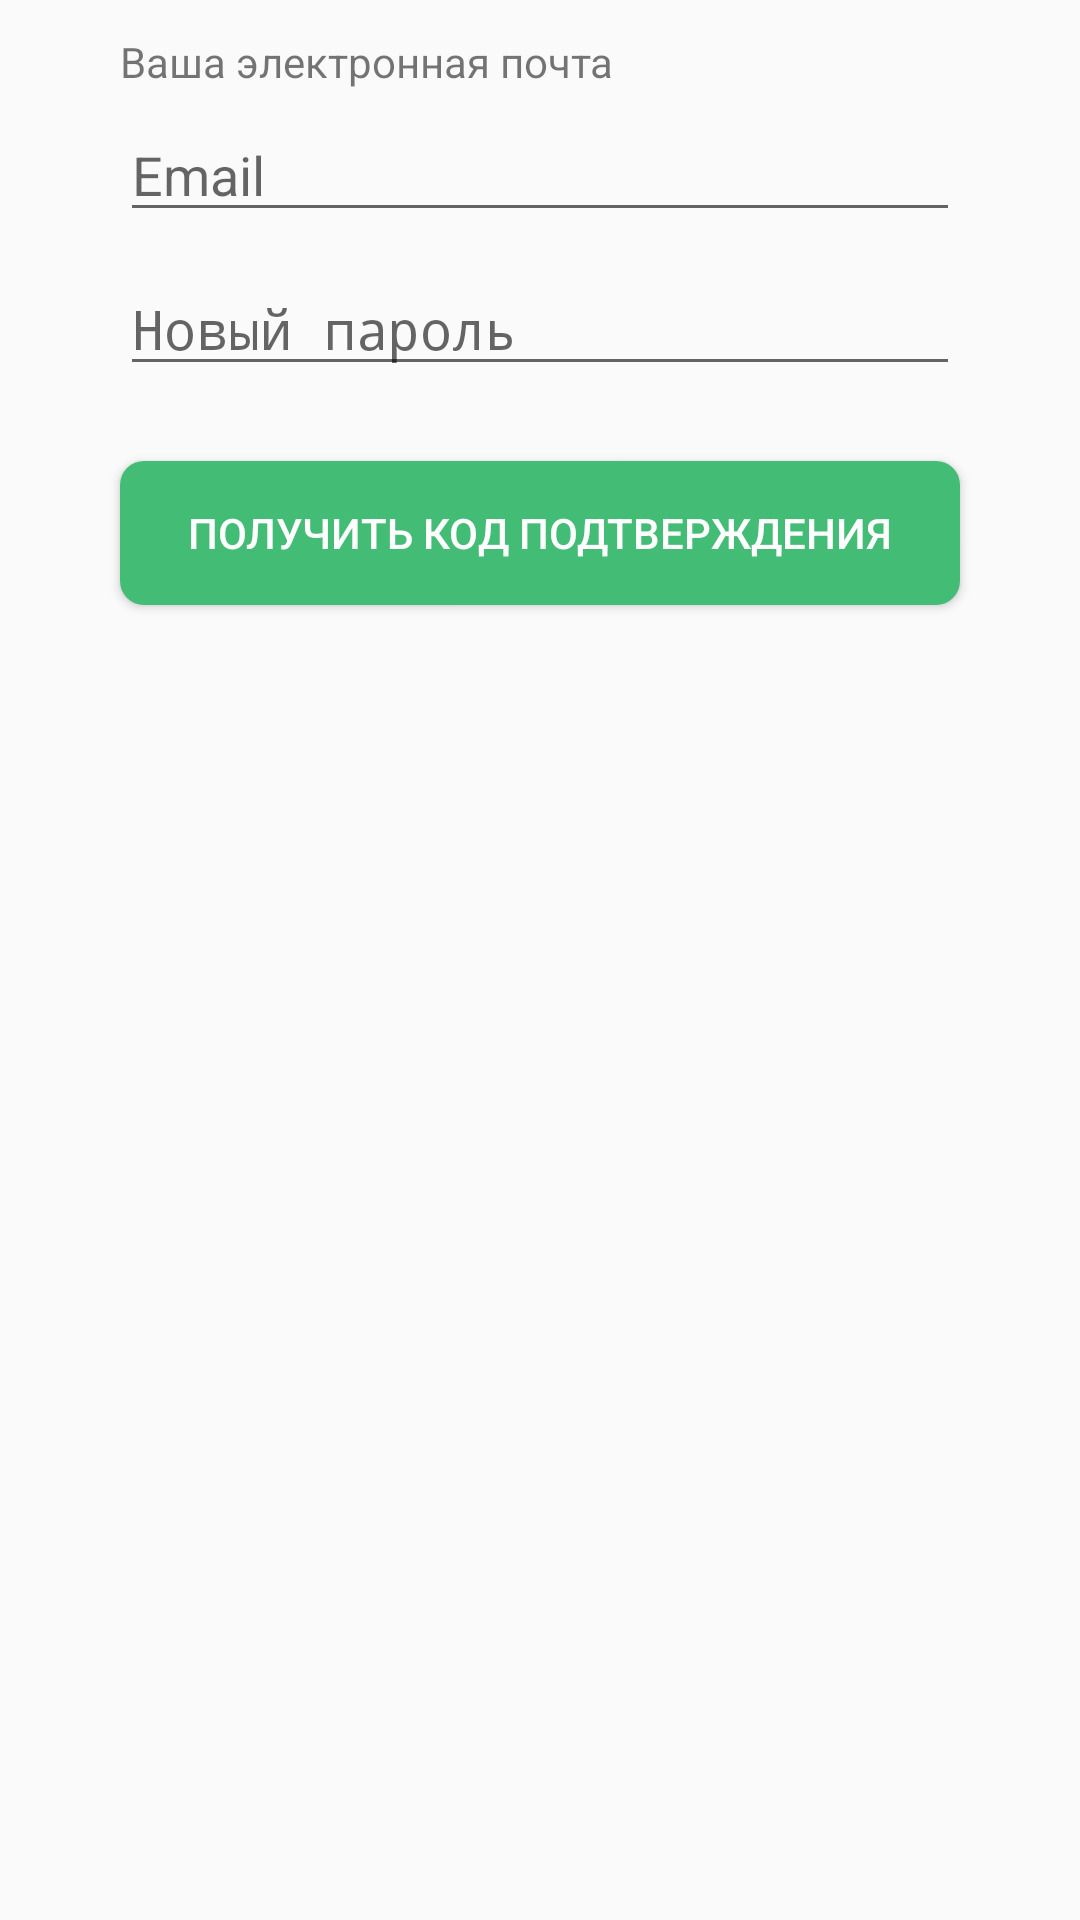

This screen was rendered from an Android layout file. Write that file and the resources it references.
<!-- AndroidManifest.xml: application theme AppTheme -->
<!-- res/layout/activity_forgotpass.xml -->
<?xml version="1.0" encoding="utf-8"?>
<LinearLayout xmlns:android="http://schemas.android.com/apk/res/android"
    xmlns:tools="http://schemas.android.com/tools"
    android:id="@+id/firstlayout"
    android:layout_width="match_parent"
    android:layout_height="match_parent"
    android:orientation="vertical"
    android:visibility="visible"
    tools:context=".activities.auth.ForgotPasswordActivity">


    <LinearLayout
        android:id="@+id/emailpassword_lay"
        android:layout_width="match_parent"
        android:layout_height="wrap_content"
        android:layout_marginBottom="20dp"
        android:layout_marginLeft="40dp"
        android:layout_marginRight="40dp"
        android:gravity="center"
        android:orientation="vertical"
        android:visibility="visible">

        <TextView
            android:id="@+id/textView4"
            android:layout_width="match_parent"
            android:layout_height="wrap_content"
            android:layout_marginBottom="5dp"

            android:layout_marginTop="11dp"
            android:layout_weight="1"
            android:text="Ваша электронная почта"
            android:textColor="@color/common_google_signin_btn_text_dark_focused"
            android:textSize="14sp"
            android:visibility="visible" />

        <EditText
            android:id="@+id/email_et"
            android:layout_width="match_parent"
            android:layout_height="wrap_content"
            android:layout_marginTop="1dp"
            android:layout_weight="1"
            android:hint="Email"
            android:inputType="textEmailAddress"
            android:singleLine="false"
            android:visibility="visible" />

        <EditText
            android:id="@+id/password_et"
            android:layout_width="match_parent"
            android:layout_height="wrap_content"
            android:layout_marginBottom="5dp"
            android:layout_marginTop="10dp"
            android:layout_weight="1"
            android:hint="Новый пароль"
            android:inputType="textPassword"
            android:visibility="visible" />
    </LinearLayout>


    <LinearLayout
        android:id="@+id/checkcode"
        android:layout_width="match_parent"
        android:layout_height="348dp"
        android:layout_marginBottom="10dp"
        android:orientation="vertical"
        android:visibility="gone">

        <TextView
            android:id="@+id/tv"
            android:layout_width="match_parent"
            android:layout_height="wrap_content"
            android:layout_marginBottom="5dp"
            android:layout_marginLeft="40dp"
            android:layout_marginRight="40dp"
            android:layout_marginTop="10dp"
            android:layout_weight="1"
            android:gravity="center"
            android:text="Времени осталось :"
            android:textColor="@android:color/black"
            android:textSize="25dp"
            android:visibility="visible" />

        <EditText
            android:id="@+id/first_c"
            android:layout_width="match_parent"
            android:layout_height="93dp"
            android:layout_marginBottom="10dp"
            android:layout_marginLeft="105dp"
            android:layout_marginRight="105dp"
            android:layout_marginTop="30dp"
            android:background="@drawable/downline"
            android:imeOptions="actionNext"
            android:inputType="numberPassword"
            android:maxLength="4"
            android:scrollHorizontally="false"
            android:singleLine="true"
            android:textSize="85sp"
            android:visibility="visible" />

        <Button
            android:id="@+id/enter_btn"
            android:layout_width="match_parent"
            android:layout_height="wrap_content"
            android:layout_marginLeft="40dp"
            android:layout_marginRight="40dp"
            android:layout_marginTop="30dp"
            android:background="@drawable/button_default"
            android:text="Готово"
            android:textColor="@color/tab_white"
            android:visibility="visible" />

        <Button
            android:id="@+id/again_btn"
            android:layout_width="match_parent"
            android:layout_height="wrap_content"
            android:layout_marginLeft="40dp"
            android:layout_marginRight="40dp"
            android:layout_weight="1"
            android:background="@drawable/button_default"
            android:text="Готово"
            android:textColor="@color/tab_white"
            android:visibility="gone" />


    </LinearLayout>

    <Button
        android:id="@+id/forgotpass_btn"
        android:layout_width="match_parent"
        android:layout_height="wrap_content"
        android:layout_marginLeft="40dp"
        android:layout_marginRight="40dp"
        android:background="@drawable/button_default"
        android:text="Получить код подтверждения"
        android:textColor="@color/tab_white"
        android:visibility="visible" />


</LinearLayout>
<!-- resources referenced by this layout -->
<resources>
  <color name="tab_white">#ffffff</color>
  <!-- drawable button_default (drawable) -->
  <?xml version="1.0" encoding="utf-8"?>
  <shape xmlns:android="http://schemas.android.com/apk/res/android"
      android:shape="rectangle">
      <solid android:color="@color/colorItems" />
      <corners android:bottomRightRadius="8dp"
          android:bottomLeftRadius="8dp"
          android:topRightRadius="8dp"
          android:topLeftRadius="8dp"/>
  </shape>
  <!-- drawable downline (drawable) -->
  <shape xmlns:android="http://schemas.android.com/apk/res/android"
      android:shape="line" >
  
      <stroke
          android:dashGap="6px"
          android:dashWidth="6px"
          android:color="#be6700" />
  
  </shape>
  <style name="AppTheme" parent="Theme.AppCompat.Light.DarkActionBar">
          
          <item name="colorPrimary">@color/colorPrimary</item>
          <item name="colorPrimaryDark">@color/colorPrimaryDark</item>
          <item name="colorAccent">@color/colorAccent</item>
          <item name="android:homeAsUpIndicator">@drawable/ic_vector</item>
      </style>
  <color name="colorItems">#43bc75</color>
  <color name="colorPrimary">#43bc75</color>
  <color name="colorPrimaryDark">#00A153</color>
  <color name="colorAccent">#FEC900</color>
  <!-- drawable ic_vector (drawable) -->
  <vector xmlns:android="http://schemas.android.com/apk/res/android"
          android:width="8dp"
          android:height="12dp"
          android:viewportWidth="8.0"
          android:viewportHeight="12.0">
      <path
          android:pathData="M7.41,10.59L2.83,6L7.41,1.41L6,0L0,6L6,12L7.41,10.59Z"
          android:fillColor="#005E28"/>
  </vector>
</resources>
